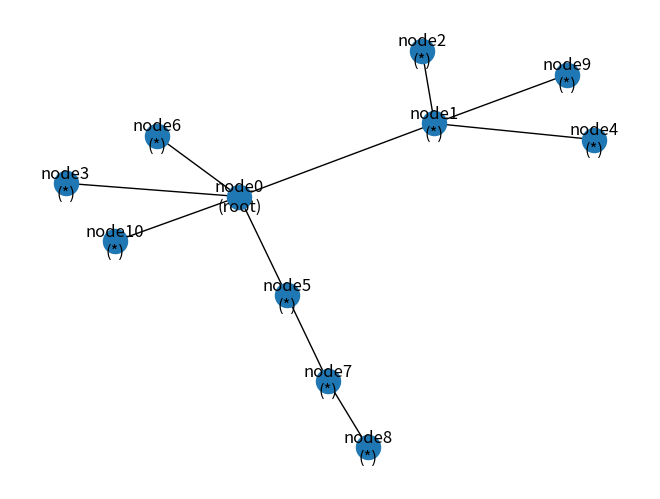
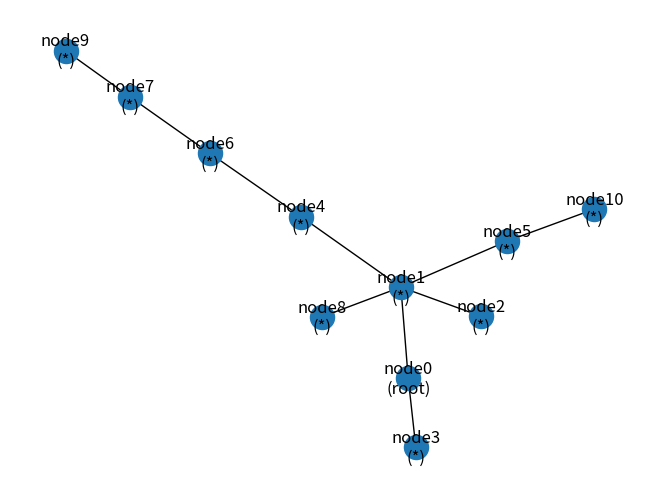
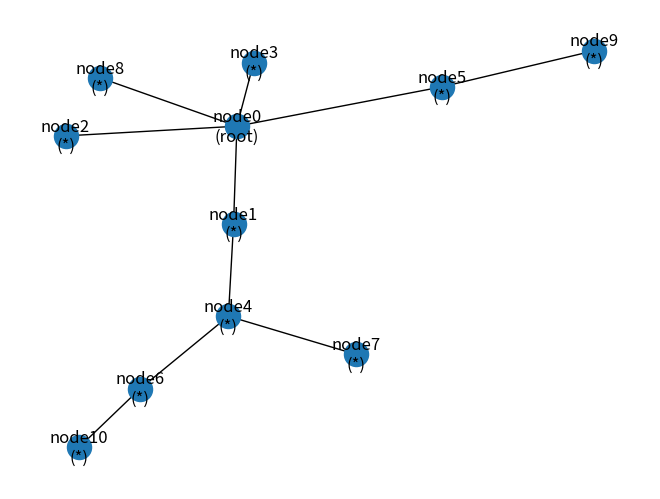
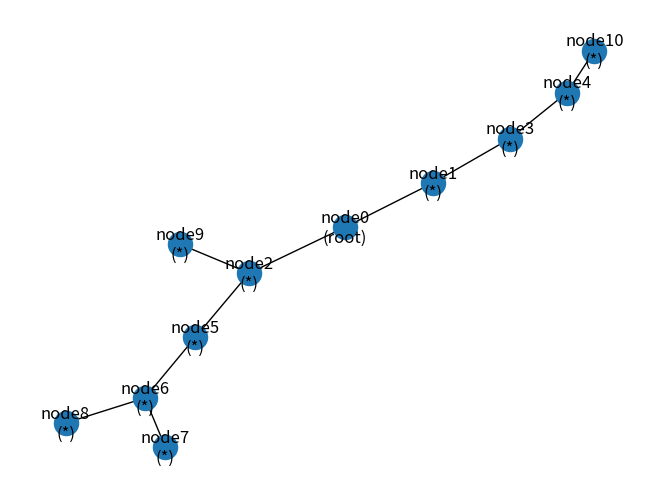
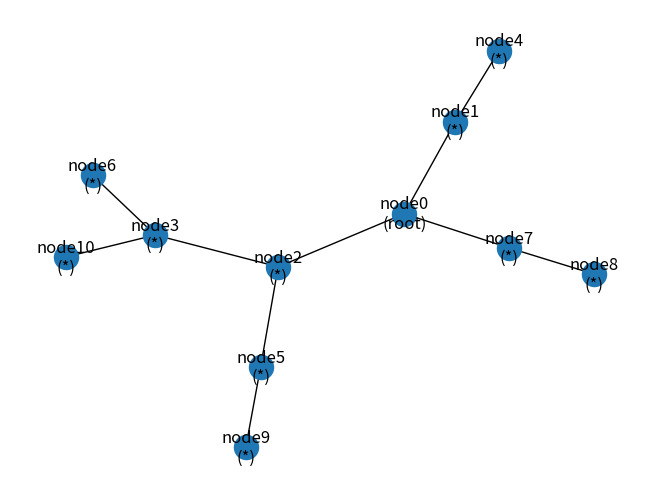
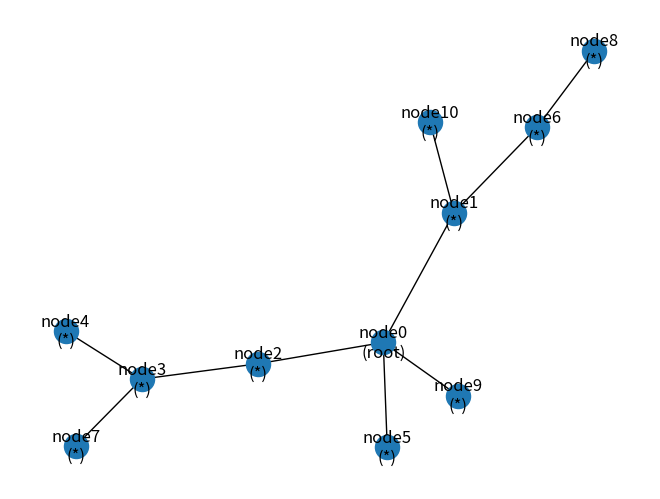
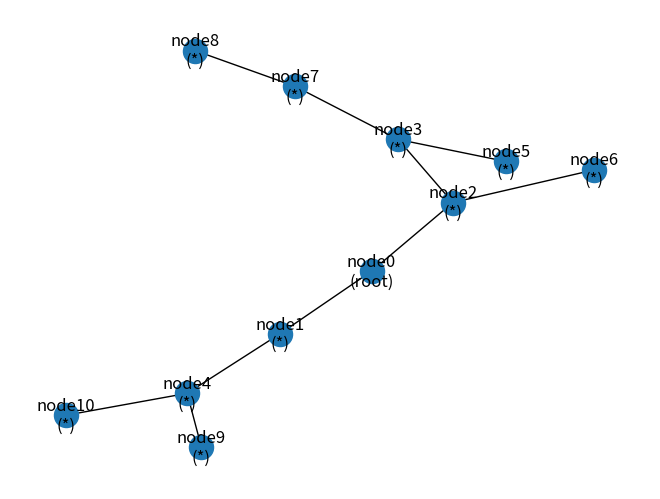
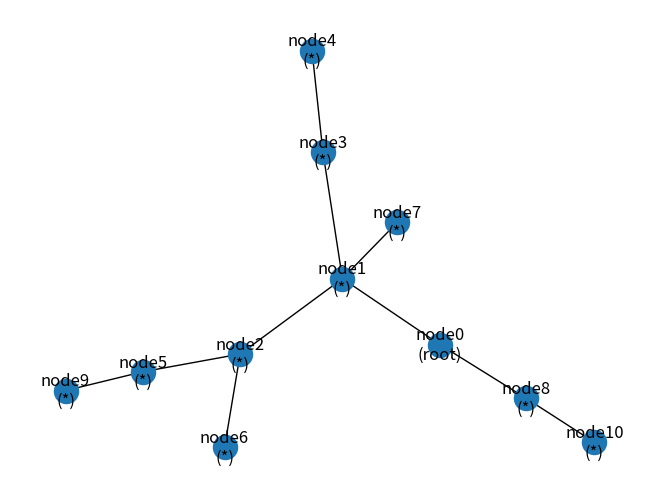
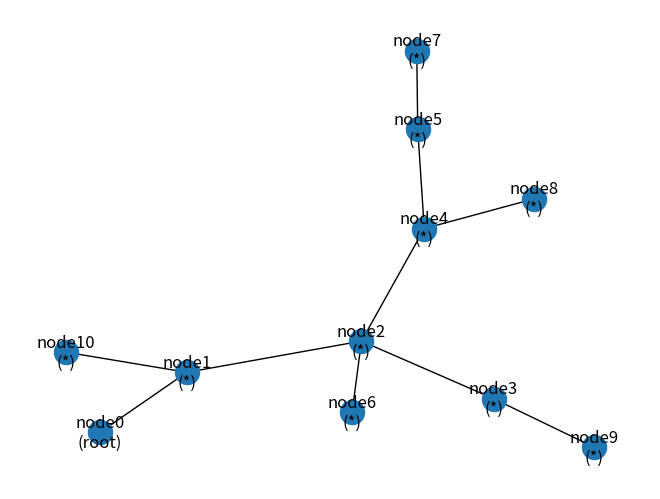
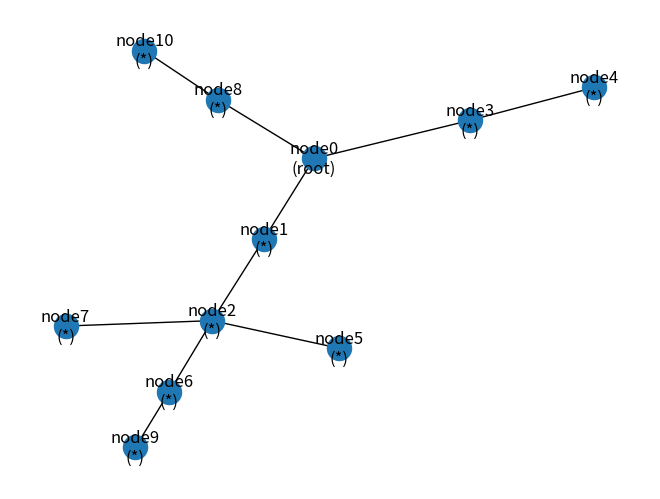
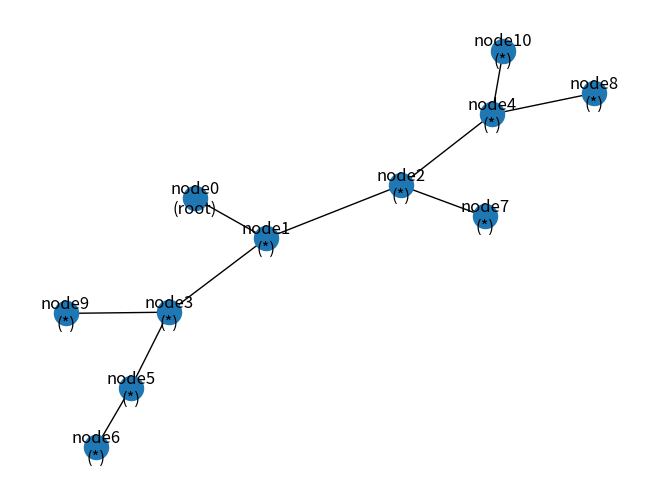
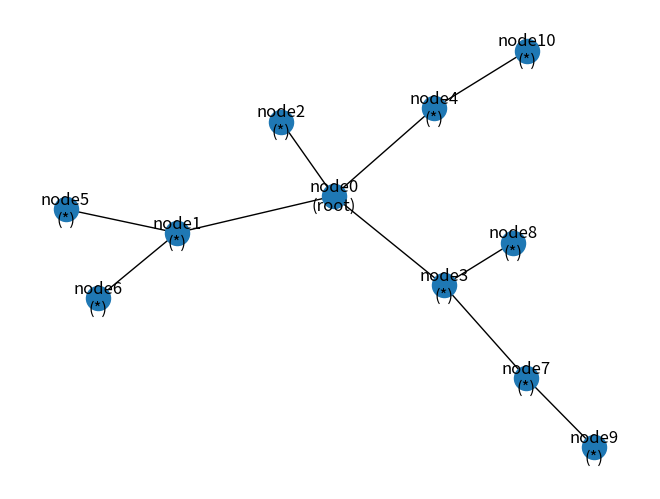
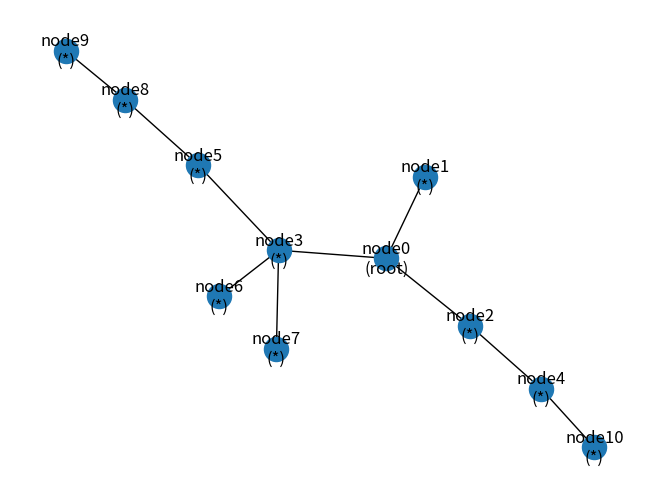
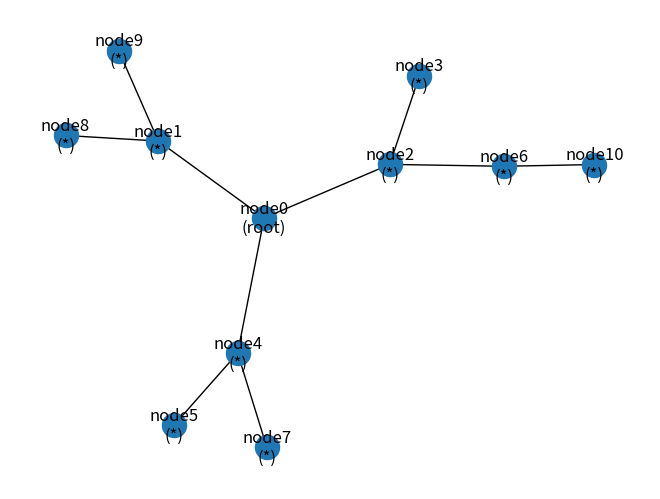
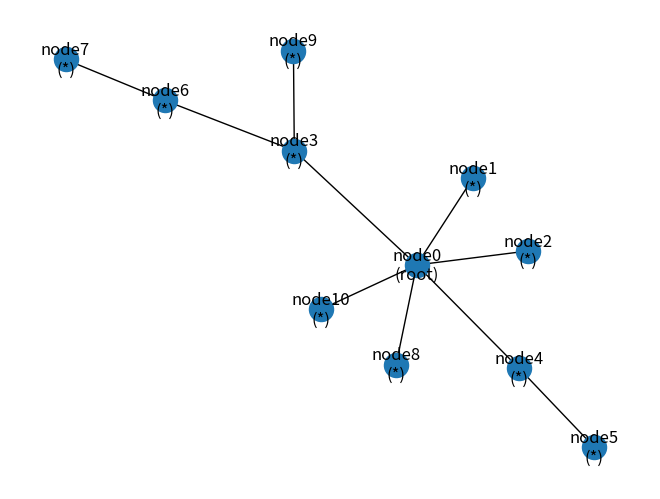
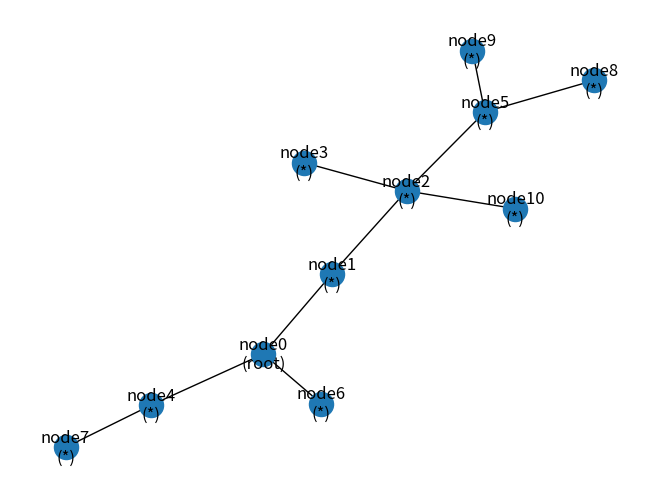

The matplotlib source for these figures, in order:

import random
import math
import networkx
import matplotlib.pyplot as plt
import time
import numpy as np
from pprint import pprint
import copy

TREE_CREATION_BENCH = {}
NR_SAMPLES = 20

def main():

    broadcastRes = {}

    for testSize in np.arange(10, 20, 10).tolist():
        
        TREE_CREATION_BENCH[testSize] = []
        broadcastRes[testSize] = []

        for sampleNumber in range(0, NR_SAMPLES):
            #ELAPSED, GRAPH = create_points_based_tree(testSize)
            ELAPSED, GRAPH = create_random_tree(testSize)
            networkx.draw(GRAPH, with_labels=True)
            plt.show()
            TREE_CREATION_BENCH[testSize].append(ELAPSED)
            broadcastRes[testSize] = broadcast_graph(testSize, GRAPH)

    plottedData = { "test": [], "avg": [] }

    for test in TREE_CREATION_BENCH:
        testAvg   = sum(TREE_CREATION_BENCH[test]) / len(TREE_CREATION_BENCH[test])
        plottedData["test"].append(test)
        plottedData["avg"].append(testAvg)

    plot_results(plottedData, "size of tree (nr. of nodes)", "average time to create tree (ms)", "Benchmarks (samples={})".format(NR_SAMPLES), "test", "avg")

    plottedData = { "test": [], "avg": [] }

    for test in broadcastRes:
        testAvg   = float(sum(broadcastRes[test])) / float(len(broadcastRes[test]))
        plottedData["test"].append(test)
        plottedData["avg"].append(testAvg)

    plot_results(plottedData, "size of tree (nr. of nodes)", "avg rounds", "Benchmarks (samples={})".format(NR_SAMPLES), "test", "avg")

    #networkx.draw(GRAPH, with_labels=True)
    #plt.show()

def broadcast_graph(size, GRAPH):

    results = []

    for sampleNumber in range(0, NR_SAMPLES):

        selectedNode = rootName()
        foundNodes = {selectedNode}
        currentRound = 0
        currentNeighbours = {selectedNode}

        print("\ttest size = {} [sample#{}] broadcasting from node 0".format(size, sampleNumber))

        while len(foundNodes) < size:

            for nb in currentNeighbours:
                myFriends = GRAPH.neighbors(nb)
                for friend in myFriends:
                    foundNodes.add(friend)

            currentNeighbours = foundNodes.difference(currentNeighbours)

            currentRound = currentRound + 1                
        
        results.append(currentRound)
        
    return results

def create_random_tree(NR_ELEMTS_ATTACH):
    
    GRAPH = networkx.Graph()
    GRAPH.add_node(rootName())

    NODES = [{"id": idx, "points": "*", "avgSession": round(random.uniform(0, 100), 2), "location": random.randint(1, 1000)} for idx in range(1, NR_ELEMTS_ATTACH+1)]
 
    ST_TIME = time.time()
   
    GRAPH.add_nodes_from([nodeName(NODES[nodeIdx]) for nodeIdx in range(0, len(NODES))])

    added = [rootName()]
    for node in NODES:
        choosed = random.choice(added)
        added.append(nodeName(node))
        GRAPH.add_edge(choosed, nodeName(node))

    ELAPSED = round((time.time()-ST_TIME)*1000, 3)

    return ELAPSED, GRAPH

def create_points_based_tree(NR_ELEMTS_ATTACH):
    
    GRAPH = networkx.Graph()
    GRAPH.add_node(rootName())

    NODES = [{"id": idx, "points": -1, "avgSession": round(random.uniform(0, 100), 2), "location": random.randint(1, 1000)} for idx in range(1, NR_ELEMTS_ATTACH+1)]

    targetNodeLocation = 0
    nodePoints = []

    ST_TIME = time.time()

    for nodeIdx in range(0, len(NODES)):
        NODES[nodeIdx]["points"] = points(NODES[nodeIdx]["avgSession"], NODES[nodeIdx]["location"], targetNodeLocation)

    NODES = sorted(NODES, key=lambda x: x["points"], reverse = True)

    GRAPH.add_nodes_from([nodeName(NODES[nodeIdx]) for nodeIdx in range(0, len(NODES))])

    highIdx = math.ceil(len(NODES)/2)

    # connect the first half to root node
    for node in NODES[:highIdx]:
        GRAPH.add_edge(rootName(), nodeName(node))

    # connect the second half to a random node
    choosedNodes = copy.deepcopy(NODES[:highIdx])
    for node in NODES[highIdx:]:
        randomNode = random.choice(choosedNodes)
        choosedNodes.append(node)
        GRAPH.add_edge(nodeName(node), nodeName(randomNode))

    ELAPSED = round((time.time()-ST_TIME)*1000, 3)

    return ELAPSED, GRAPH

def plot_results(plottedData, xlabel, ylabel, title, xname, yname):
    plt.plot(plottedData[xname], plottedData[yname], marker="o", linestyle="--")
    plt.xlabel(xlabel)
    plt.ylabel(ylabel)
    plt.title(title)
    plt.grid(True)
    plt.show()

def points(sessionAvgTime, location, target):
    return round(sessionAvgTime / abs(location-target), 2)

def nodeName(node):
    return "node{}\n({})".format(node["id"], node["points"])

def rootName():
    return nodeName({"id": 0, "points": "root"})

if __name__ == '__main__':
    main()
